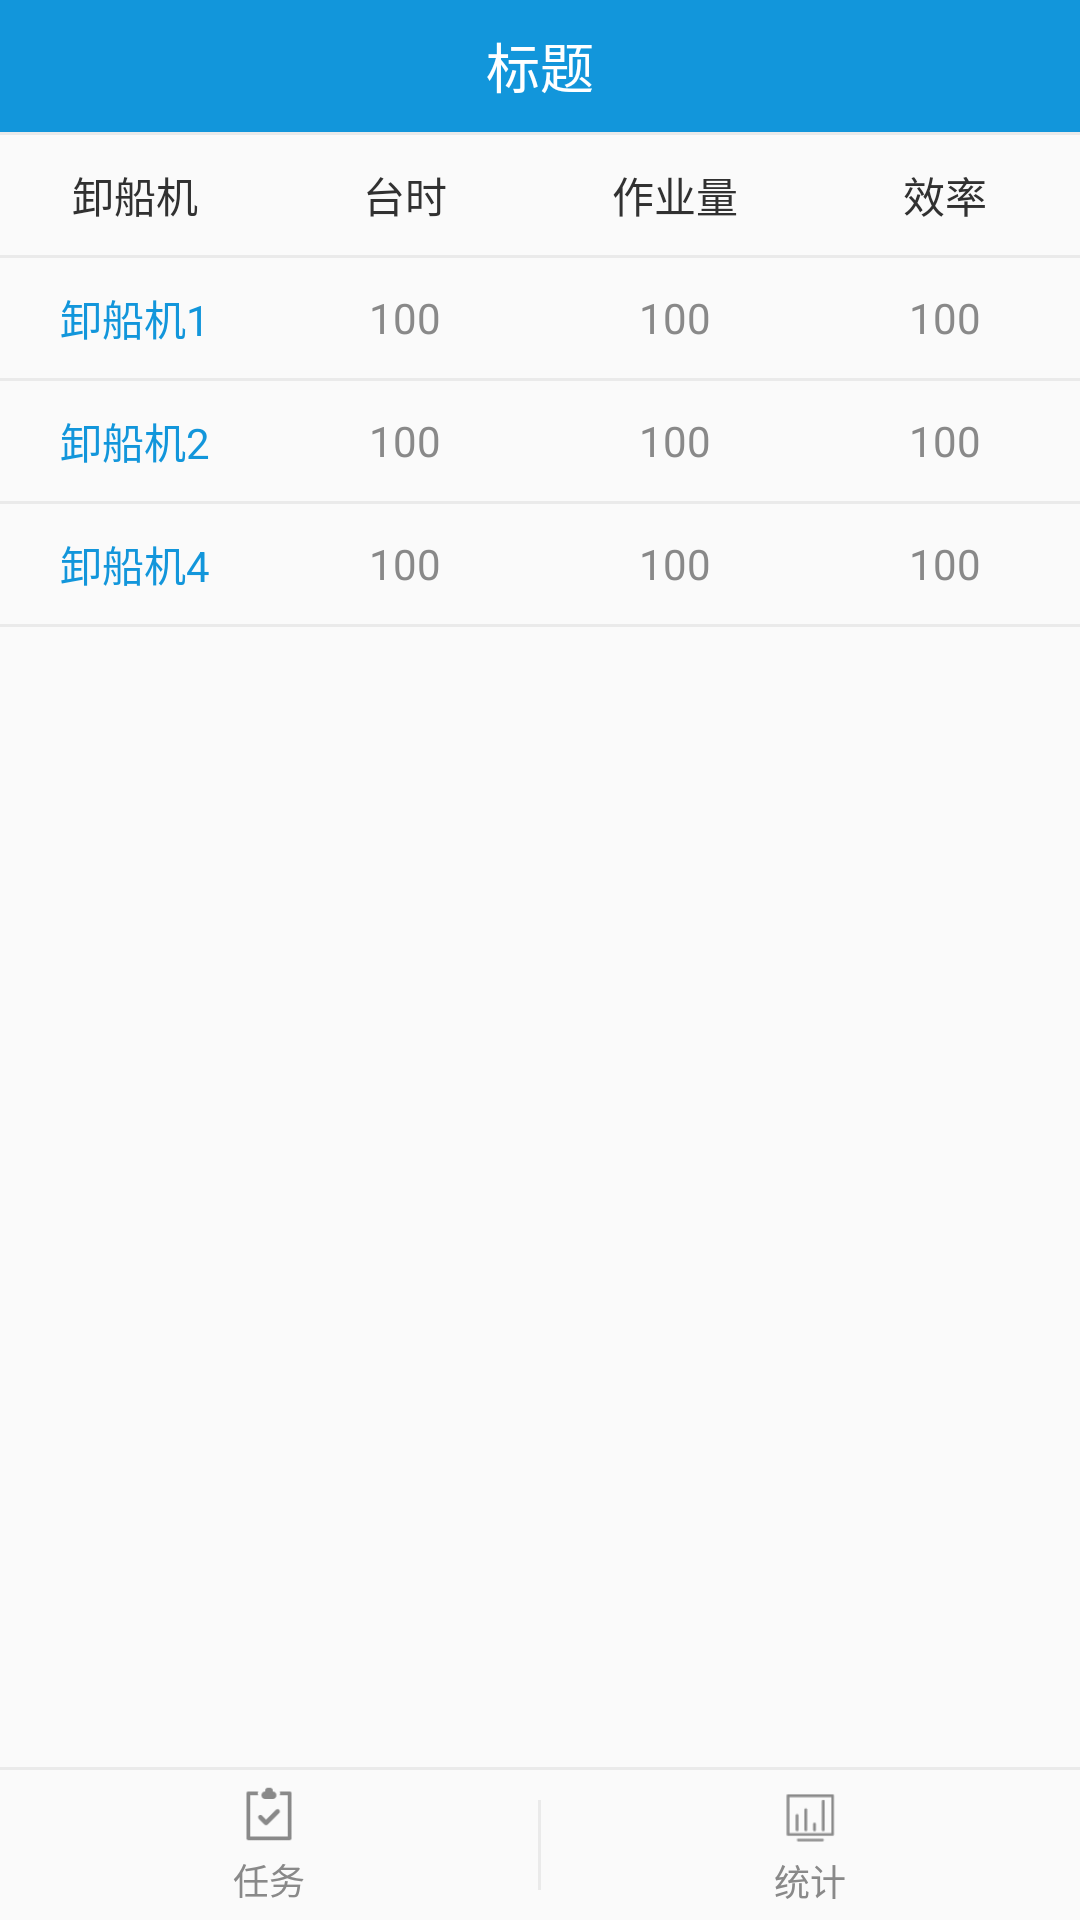

The Android layout XML behind this screen, and the referenced resources:
<!-- AndroidManifest.xml: application theme AppTheme -->
<!-- res/layout/activity_statistics_result1.xml -->
<?xml version="1.0" encoding="utf-8"?>
<LinearLayout xmlns:android="http://schemas.android.com/apk/res/android"
    xmlns:tools="http://schemas.android.com/tools"
    android:layout_width="match_parent"
    android:layout_height="match_parent"
    android:orientation="vertical"
    tools:context="com.aitewei.manager.activity.statistics.StatisticsResult1Activity">

    <include layout="@layout/layout_tool_bar" />

    <LinearLayout
        android:layout_width="match_parent"
        android:layout_height="0dp"
        android:layout_weight="1"
        android:orientation="vertical">

        <View
            android:layout_width="match_parent"
            android:layout_height="@dimen/d1"
            android:background="@color/line_color" />

        <LinearLayout
            android:layout_width="match_parent"
            android:layout_height="@dimen/d45"
            android:orientation="horizontal">

            <TextView
                android:layout_width="0dp"
                android:layout_height="match_parent"
                android:layout_gravity="center"
                android:layout_weight="1"
                android:gravity="center"
                android:text="卸船机"
                android:textColor="@color/text_31"
                android:textSize="@dimen/f14" />

            <TextView
                android:layout_width="0dp"
                android:layout_height="match_parent"
                android:layout_gravity="center"
                android:layout_weight="1"
                android:gravity="center"
                android:text="台时"
                android:textColor="@color/text_31"
                android:textSize="@dimen/f14" />

            <TextView
                android:layout_width="0dp"
                android:layout_height="match_parent"
                android:layout_gravity="center"
                android:layout_weight="1"
                android:gravity="center"
                android:text="作业量"
                android:textColor="@color/text_31"
                android:textSize="@dimen/f14" />

            <TextView
                android:layout_width="0dp"
                android:layout_height="match_parent"
                android:layout_gravity="center"
                android:layout_weight="1"
                android:gravity="center"
                android:text="效率"
                android:textColor="@color/text_31"
                android:textSize="@dimen/f14" />

        </LinearLayout>

        <View
            android:layout_width="match_parent"
            android:layout_height="@dimen/d1"
            android:background="@color/line_color" />

        <LinearLayout
            android:layout_width="match_parent"
            android:layout_height="@dimen/d45"
            android:orientation="horizontal">

            <TextView
                android:layout_width="0dp"
                android:layout_height="match_parent"
                android:layout_gravity="center"
                android:layout_weight="1"
                android:gravity="center"
                android:text="卸船机1"
                android:textColor="@color/blue"
                android:textSize="@dimen/f14" />

            <TextView
                android:layout_width="0dp"
                android:layout_height="match_parent"
                android:layout_gravity="center"
                android:layout_weight="1"
                android:gravity="center"
                android:text="100"
                android:textColor="@color/text_89"
                android:textSize="@dimen/f14" />

            <TextView
                android:layout_width="0dp"
                android:layout_height="match_parent"
                android:layout_gravity="center"
                android:layout_weight="1"
                android:gravity="center"
                android:text="100"
                android:textColor="@color/text_89"
                android:textSize="@dimen/f14" />

            <TextView
                android:layout_width="0dp"
                android:layout_height="match_parent"
                android:layout_gravity="center"
                android:layout_weight="1"
                android:gravity="center"
                android:text="100"
                android:textColor="@color/text_89"
                android:textSize="@dimen/f14" />

        </LinearLayout>

        <View
            android:layout_width="match_parent"
            android:layout_height="@dimen/d1"
            android:background="@color/line_color" />

        <LinearLayout
            android:layout_width="match_parent"
            android:layout_height="@dimen/d45"
            android:orientation="horizontal">

            <TextView
                android:layout_width="0dp"
                android:layout_height="match_parent"
                android:layout_gravity="center"
                android:layout_weight="1"
                android:gravity="center"
                android:text="卸船机2"
                android:textColor="@color/blue"
                android:textSize="@dimen/f14" />

            <TextView
                android:layout_width="0dp"
                android:layout_height="match_parent"
                android:layout_gravity="center"
                android:layout_weight="1"
                android:gravity="center"
                android:text="100"
                android:textColor="@color/text_89"
                android:textSize="@dimen/f14" />

            <TextView
                android:layout_width="0dp"
                android:layout_height="match_parent"
                android:layout_gravity="center"
                android:layout_weight="1"
                android:gravity="center"
                android:text="100"
                android:textColor="@color/text_89"
                android:textSize="@dimen/f14" />

            <TextView
                android:layout_width="0dp"
                android:layout_height="match_parent"
                android:layout_gravity="center"
                android:layout_weight="1"
                android:gravity="center"
                android:text="100"
                android:textColor="@color/text_89"
                android:textSize="@dimen/f14" />

        </LinearLayout>

        <View
            android:layout_width="match_parent"
            android:layout_height="@dimen/d1"
            android:background="@color/line_color" />

        <LinearLayout
            android:layout_width="match_parent"
            android:layout_height="@dimen/d45"
            android:orientation="horizontal">

            <TextView
                android:layout_width="0dp"
                android:layout_height="match_parent"
                android:layout_gravity="center"
                android:layout_weight="1"
                android:gravity="center"
                android:text="卸船机4"
                android:textColor="@color/blue"
                android:textSize="@dimen/f14" />

            <TextView
                android:layout_width="0dp"
                android:layout_height="match_parent"
                android:layout_gravity="center"
                android:layout_weight="1"
                android:gravity="center"
                android:text="100"
                android:textColor="@color/text_89"
                android:textSize="@dimen/f14" />

            <TextView
                android:layout_width="0dp"
                android:layout_height="match_parent"
                android:layout_gravity="center"
                android:layout_weight="1"
                android:gravity="center"
                android:text="100"
                android:textColor="@color/text_89"
                android:textSize="@dimen/f14" />

            <TextView
                android:layout_width="0dp"
                android:layout_height="match_parent"
                android:layout_gravity="center"
                android:layout_weight="1"
                android:gravity="center"
                android:text="100"
                android:textColor="@color/text_89"
                android:textSize="@dimen/f14" />

        </LinearLayout>

        <View
            android:layout_width="match_parent"
            android:layout_height="@dimen/d1"
            android:background="@color/line_color" />
    </LinearLayout>

    <include layout="@layout/layout_bottom_tab_item" />

</LinearLayout>
<!-- res/layout/layout_tool_bar.xml (included above) -->
<?xml version="1.0" encoding="utf-8"?>

<FrameLayout xmlns:android="http://schemas.android.com/apk/res/android"
    android:id="@+id/tool_bar"
    android:layout_width="match_parent"
    android:layout_height="@dimen/tool_bar_height"
    android:background="@color/blue">

    <FrameLayout
        android:id="@+id/btn_back"
        android:layout_width="wrap_content"
        android:layout_height="match_parent">

        <ImageView
            android:layout_width="@dimen/d25"
            android:layout_height="@dimen/d25"
            android:layout_gravity="center_vertical"
            android:layout_marginLeft="@dimen/d10"
            android:layout_marginRight="@dimen/d10"
            android:background="@mipmap/icon_back_btn_white" />

    </FrameLayout>

    <TextView
        android:id="@+id/tv_tool_bar_title"
        android:layout_width="wrap_content"
        android:layout_height="wrap_content"
        android:layout_gravity="center"
        android:text="标题"
        android:textColor="@color/white"
        android:textSize="@dimen/f18" />

</FrameLayout>
<!-- res/layout/layout_bottom_tab_item.xml (included above) -->
<?xml version="1.0" encoding="utf-8"?>
<LinearLayout xmlns:android="http://schemas.android.com/apk/res/android"
    android:id="@+id/bottom_tab"
    android:layout_width="match_parent"
    android:layout_height="wrap_content"
    android:orientation="vertical">

    <View
        android:layout_width="match_parent"
        android:layout_height="@dimen/d1"
        android:background="@color/line_color" />

    <LinearLayout
        android:layout_width="match_parent"
        android:layout_height="@dimen/d50"
        android:orientation="horizontal">

        <LinearLayout
            android:id="@+id/btn_task"
            android:layout_width="0dp"
            android:layout_height="match_parent"
            android:layout_weight="1"
            android:gravity="center"
            android:orientation="vertical">

            <ImageView
                android:layout_width="@dimen/d20"
                android:layout_height="@dimen/d20"
                android:background="@drawable/select_task_icon" />

            <TextView
                android:layout_width="wrap_content"
                android:layout_height="wrap_content"
                android:layout_marginTop="@dimen/d3"
                android:text="任务"
                android:textColor="@drawable/select_tab_title_font_color"
                android:textSize="@dimen/f12" />

        </LinearLayout>

        <View
            android:id="@+id/line"
            android:layout_width="@dimen/d1"
            android:layout_height="@dimen/d30"
            android:layout_gravity="center_vertical"
            android:background="@color/line_color" />

        <LinearLayout
            android:id="@+id/btn_statistics"
            android:layout_width="0dp"
            android:layout_height="match_parent"
            android:layout_weight="1"
            android:gravity="center"
            android:orientation="vertical">

            <ImageView
                android:layout_width="@dimen/d24"
                android:layout_height="@dimen/d24"
                android:background="@drawable/select_statistics_icon" />

            <TextView
                android:layout_width="wrap_content"
                android:layout_height="wrap_content"
                android:text="统计"
                android:textColor="@drawable/select_tab_title_font_color"
                android:textSize="@dimen/f12" />

        </LinearLayout>
    </LinearLayout>
</LinearLayout>
<!-- resources referenced by this layout -->
<resources>
  <color name="blue">#1296db</color>
  <color name="line_color">#eaeaea</color>
  <color name="text_31">#313131</color>
  <color name="text_89">#898989</color>
  <color name="white">#FFFFFF</color>
  <dimen name="d1">1dp</dimen>
  <dimen name="d10">10dp</dimen>
  <dimen name="d20">20dp</dimen>
  <dimen name="d24">24dp</dimen>
  <dimen name="d25">25dp</dimen>
  <dimen name="d3">3dp</dimen>
  <dimen name="d30">30dp</dimen>
  <dimen name="d45">40dp</dimen>
  <dimen name="d50">50dp</dimen>
  <dimen name="f12">12sp</dimen>
  <dimen name="f14">14sp</dimen>
  <dimen name="f18">18sp</dimen>
  <dimen name="tool_bar_height">44dp</dimen>
  <!-- drawable select_statistics_icon (drawable) -->
  <?xml version="1.0" encoding="utf-8"?>
  <selector xmlns:android="http://schemas.android.com/apk/res/android">
      <item android:drawable="@mipmap/icon_statistics_normal" android:state_selected="false" />
      <item android:drawable="@mipmap/icon_statistics_select" android:state_selected="true" />
  </selector>
  <!-- drawable select_tab_title_font_color (drawable) -->
  <?xml version="1.0" encoding="utf-8"?>
  <selector xmlns:android="http://schemas.android.com/apk/res/android">
      <item android:color="@color/text_89" android:state_selected="false" />
      <item android:color="@color/blue" android:state_selected="true" />
  </selector>
  <!-- drawable select_task_icon (drawable) -->
  <?xml version="1.0" encoding="utf-8"?>
  <selector xmlns:android="http://schemas.android.com/apk/res/android">
  <item android:drawable="@mipmap/icon_task_normal" android:state_selected="false"/>
  <item android:drawable="@mipmap/icon_task_select" android:state_selected="true"/>
  </selector>
  <style name="AppTheme" parent="Theme.AppCompat.Light.NoActionBar">
          <item name="colorPrimary">@color/colorPrimary</item>
          <item name="colorPrimaryDark">@color/colorPrimaryDark</item>
          <item name="colorAccent">@color/blue</item>
      </style>
  <color name="colorPrimary">@color/white</color>
  <color name="colorPrimaryDark">#FFFFFF</color>
</resources>
